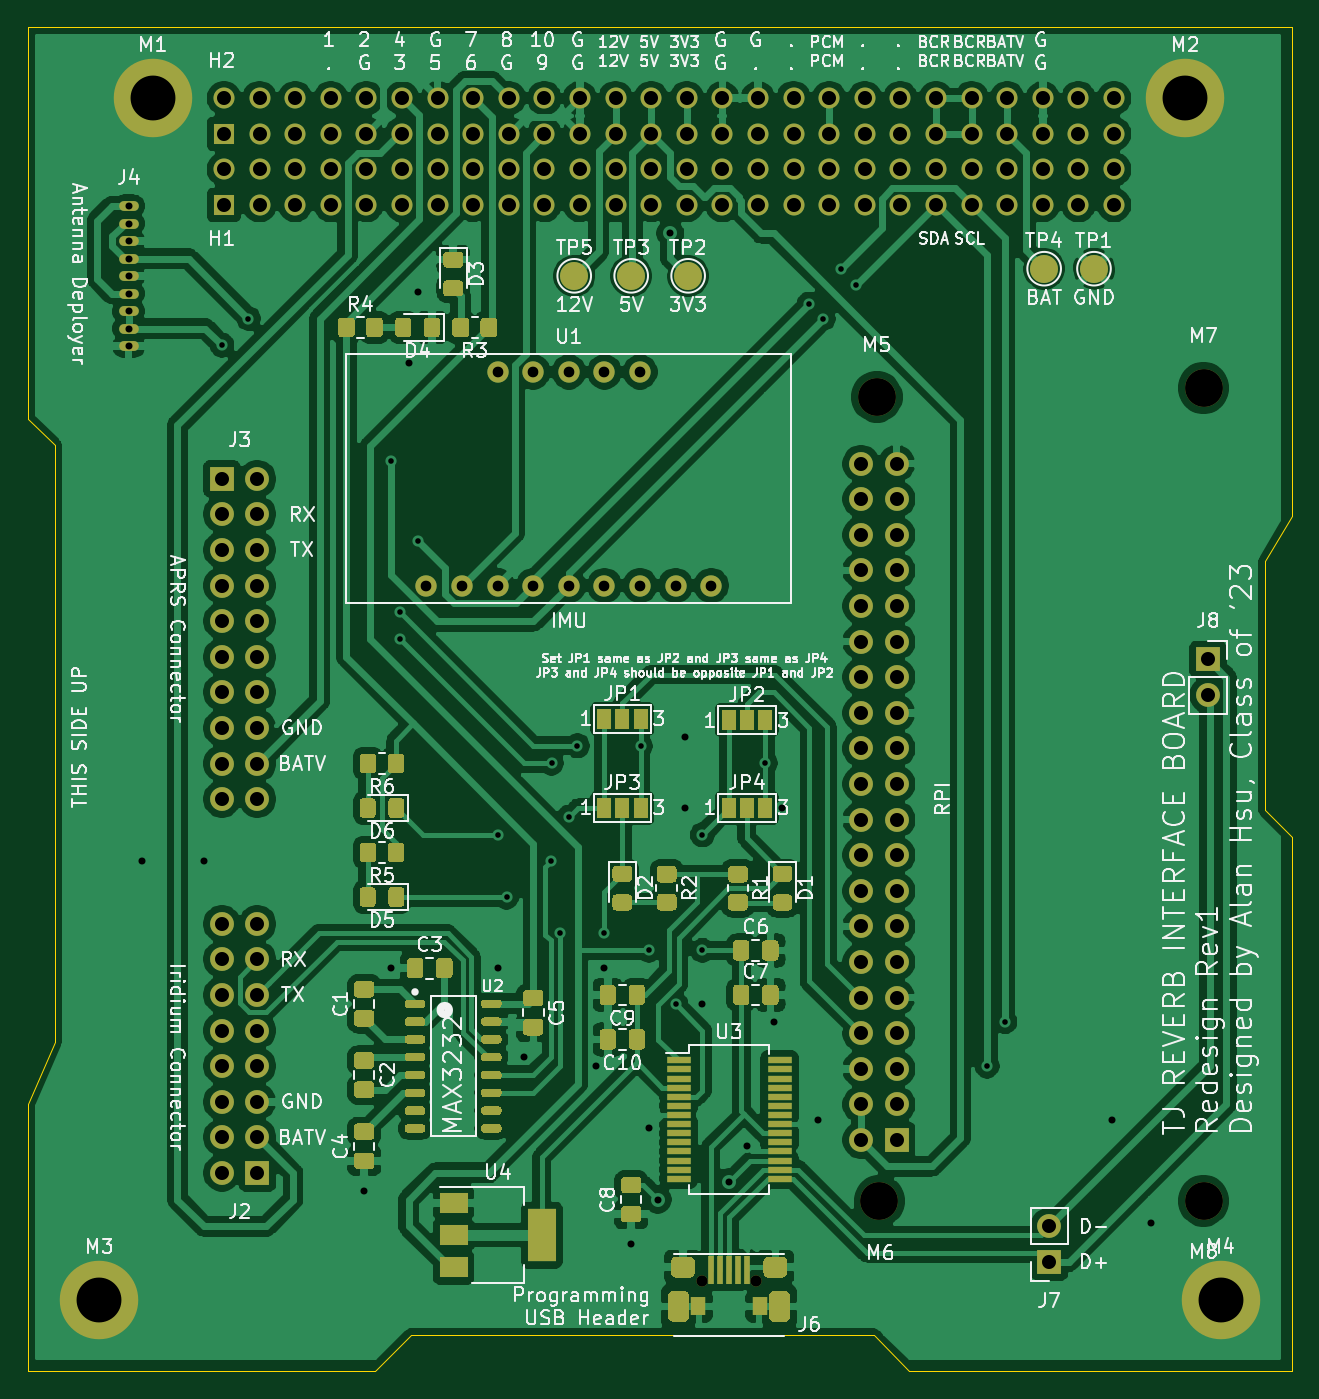
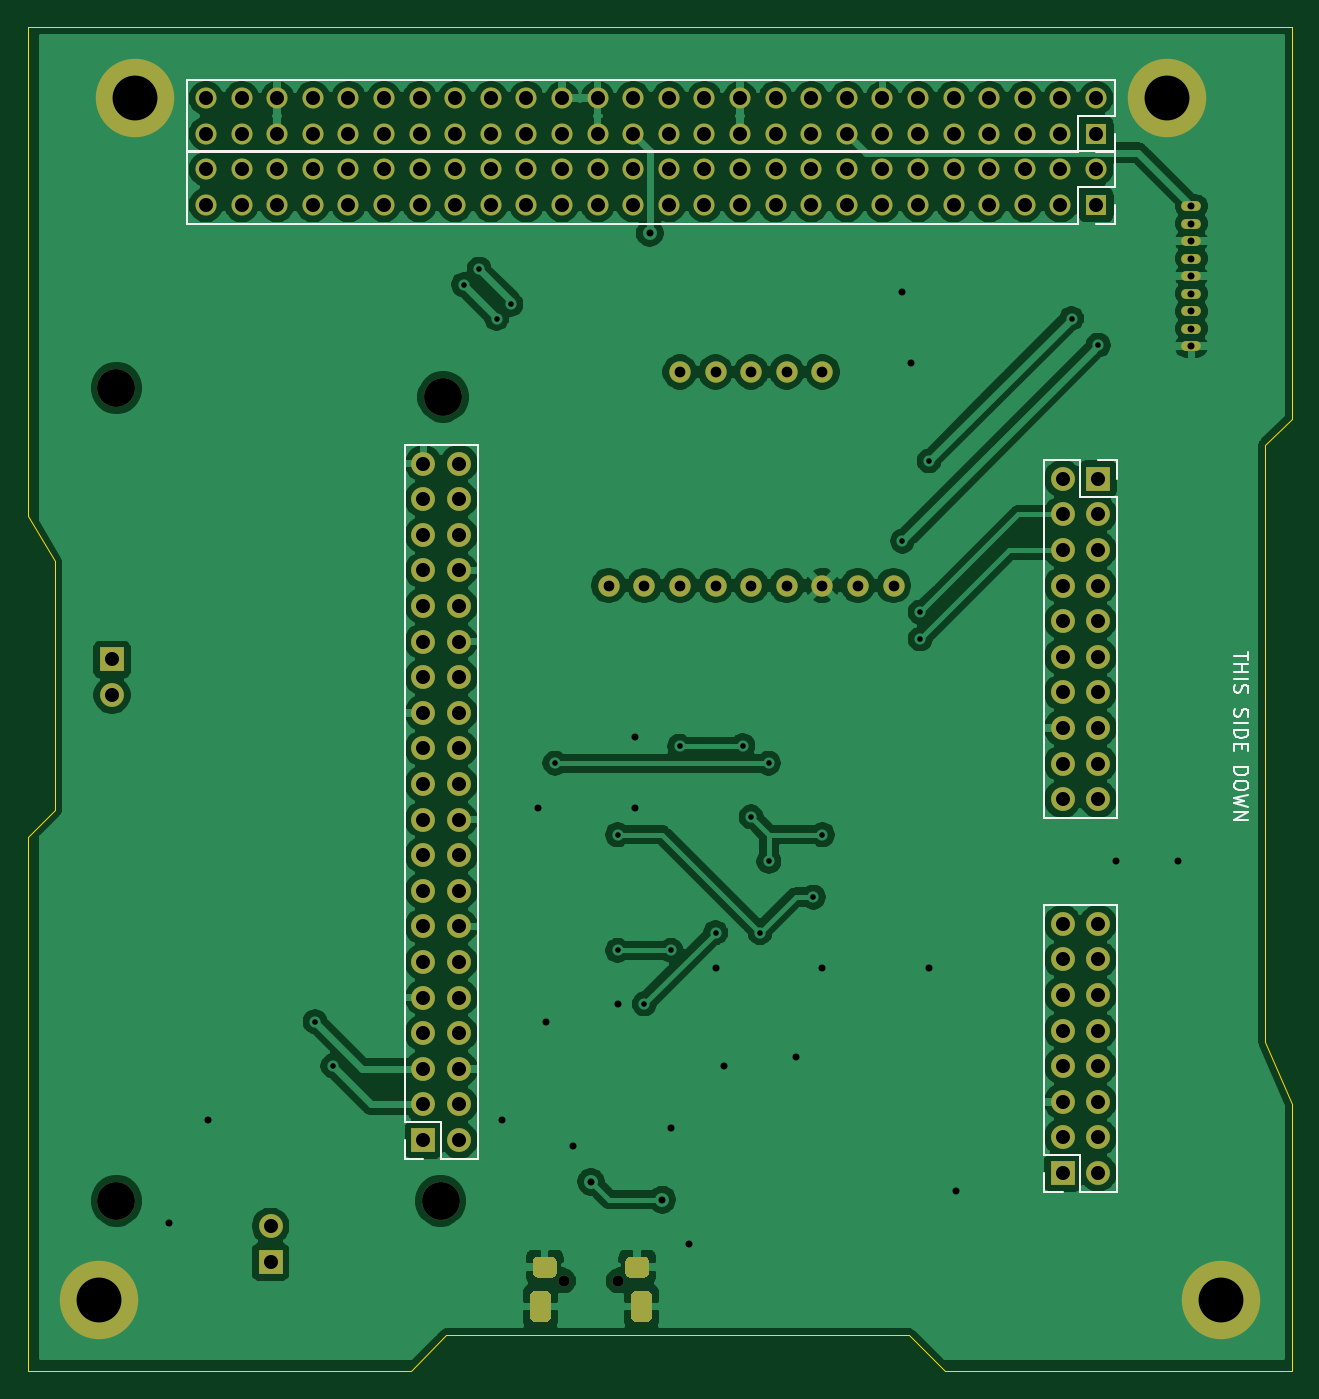
Circuit board: 11 layer files. Board 90.2 x 95.9 mm.
- bottom_copper: REVERB Interface-B_Cu.gbr (220329 bytes)
- bottom_mask: REVERB Interface-B_Mask.gbr (8117 bytes)
- paste: REVERB Interface-B_Paste.gbr (846 bytes)
- bottom_silk: REVERB Interface-B_SilkS.gbr (5501 bytes)
- outline: REVERB Interface-Edge_Cuts.gbr (1317 bytes)
- top_copper: REVERB Interface-F_Cu.gbr (332013 bytes)
- top_mask: REVERB Interface-F_Mask.gbr (31126 bytes)
- paste: REVERB Interface-F_Paste.gbr (22837 bytes)
- top_silk: REVERB Interface-F_SilkS.gbr (133040 bytes)
- drill: REVERB Interface-NPTH.drl (389 bytes)
- drill: REVERB Interface-PTH.drl (4367 bytes)

=== bottom_copper: REVERB Interface-B_Cu.gbr (220329 bytes, source omitted) ===
=== bottom_mask: REVERB Interface-B_Mask.gbr (8117 bytes, source omitted) ===
=== paste: REVERB Interface-B_Paste.gbr ===
%TF.GenerationSoftware,KiCad,Pcbnew,(5.1.9)-1*%
%TF.CreationDate,2021-10-10T13:34:13-04:00*%
%TF.ProjectId,REVERB Interface,52455645-5242-4204-996e-746572666163,rev?*%
%TF.SameCoordinates,Original*%
%TF.FileFunction,Paste,Bot*%
%TF.FilePolarity,Positive*%
%FSLAX46Y46*%
G04 Gerber Fmt 4.6, Leading zero omitted, Abs format (unit mm)*
G04 Created by KiCad (PCBNEW (5.1.9)-1) date 2021-10-10 13:34:13*
%MOMM*%
%LPD*%
G01*
G04 APERTURE LIST*
%ADD10C,0.150000*%
G04 APERTURE END LIST*
%TO.C,J1*%
D10*
X172386666Y-131532380D02*
X172386666Y-132246666D01*
X172339047Y-132389523D01*
X172243809Y-132484761D01*
X172100952Y-132532380D01*
X172005714Y-132532380D01*
X173386666Y-132532380D02*
X172815238Y-132532380D01*
X173100952Y-132532380D02*
X173100952Y-131532380D01*
X173005714Y-131675238D01*
X172910476Y-131770476D01*
X172815238Y-131818095D01*
%TD*%
M02*

=== bottom_silk: REVERB Interface-B_SilkS.gbr ===
%TF.GenerationSoftware,KiCad,Pcbnew,(5.1.9)-1*%
%TF.CreationDate,2021-10-10T13:34:13-04:00*%
%TF.ProjectId,REVERB Interface,52455645-5242-4204-996e-746572666163,rev?*%
%TF.SameCoordinates,Original*%
%TF.FileFunction,Legend,Bot*%
%TF.FilePolarity,Positive*%
%FSLAX46Y46*%
G04 Gerber Fmt 4.6, Leading zero omitted, Abs format (unit mm)*
G04 Created by KiCad (PCBNEW (5.1.9)-1) date 2021-10-10 13:34:13*
%MOMM*%
%LPD*%
G01*
G04 APERTURE LIST*
%ADD10C,0.150000*%
%ADD11C,0.120000*%
G04 APERTURE END LIST*
D10*
X109942380Y-97433571D02*
X109942380Y-98005000D01*
X110942380Y-97719285D02*
X109942380Y-97719285D01*
X110942380Y-98338333D02*
X109942380Y-98338333D01*
X110418571Y-98338333D02*
X110418571Y-98909761D01*
X110942380Y-98909761D02*
X109942380Y-98909761D01*
X110942380Y-99385952D02*
X109942380Y-99385952D01*
X110894761Y-99814523D02*
X110942380Y-99957380D01*
X110942380Y-100195476D01*
X110894761Y-100290714D01*
X110847142Y-100338333D01*
X110751904Y-100385952D01*
X110656666Y-100385952D01*
X110561428Y-100338333D01*
X110513809Y-100290714D01*
X110466190Y-100195476D01*
X110418571Y-100005000D01*
X110370952Y-99909761D01*
X110323333Y-99862142D01*
X110228095Y-99814523D01*
X110132857Y-99814523D01*
X110037619Y-99862142D01*
X109990000Y-99909761D01*
X109942380Y-100005000D01*
X109942380Y-100243095D01*
X109990000Y-100385952D01*
X110894761Y-101528809D02*
X110942380Y-101671666D01*
X110942380Y-101909761D01*
X110894761Y-102005000D01*
X110847142Y-102052619D01*
X110751904Y-102100238D01*
X110656666Y-102100238D01*
X110561428Y-102052619D01*
X110513809Y-102005000D01*
X110466190Y-101909761D01*
X110418571Y-101719285D01*
X110370952Y-101624047D01*
X110323333Y-101576428D01*
X110228095Y-101528809D01*
X110132857Y-101528809D01*
X110037619Y-101576428D01*
X109990000Y-101624047D01*
X109942380Y-101719285D01*
X109942380Y-101957380D01*
X109990000Y-102100238D01*
X110942380Y-102528809D02*
X109942380Y-102528809D01*
X110942380Y-103005000D02*
X109942380Y-103005000D01*
X109942380Y-103243095D01*
X109990000Y-103385952D01*
X110085238Y-103481190D01*
X110180476Y-103528809D01*
X110370952Y-103576428D01*
X110513809Y-103576428D01*
X110704285Y-103528809D01*
X110799523Y-103481190D01*
X110894761Y-103385952D01*
X110942380Y-103243095D01*
X110942380Y-103005000D01*
X110418571Y-104005000D02*
X110418571Y-104338333D01*
X110942380Y-104481190D02*
X110942380Y-104005000D01*
X109942380Y-104005000D01*
X109942380Y-104481190D01*
X110942380Y-105671666D02*
X109942380Y-105671666D01*
X109942380Y-105909761D01*
X109990000Y-106052619D01*
X110085238Y-106147857D01*
X110180476Y-106195476D01*
X110370952Y-106243095D01*
X110513809Y-106243095D01*
X110704285Y-106195476D01*
X110799523Y-106147857D01*
X110894761Y-106052619D01*
X110942380Y-105909761D01*
X110942380Y-105671666D01*
X109942380Y-106862142D02*
X109942380Y-107052619D01*
X109990000Y-107147857D01*
X110085238Y-107243095D01*
X110275714Y-107290714D01*
X110609047Y-107290714D01*
X110799523Y-107243095D01*
X110894761Y-107147857D01*
X110942380Y-107052619D01*
X110942380Y-106862142D01*
X110894761Y-106766904D01*
X110799523Y-106671666D01*
X110609047Y-106624047D01*
X110275714Y-106624047D01*
X110085238Y-106671666D01*
X109990000Y-106766904D01*
X109942380Y-106862142D01*
X109942380Y-107624047D02*
X110942380Y-107862142D01*
X110228095Y-108052619D01*
X110942380Y-108243095D01*
X109942380Y-108481190D01*
X110942380Y-108862142D02*
X109942380Y-108862142D01*
X110942380Y-109433571D01*
X109942380Y-109433571D01*
D11*
%TO.C,J3*%
X124520000Y-83760000D02*
X121920000Y-83760000D01*
X124520000Y-83760000D02*
X124520000Y-109280000D01*
X124520000Y-109280000D02*
X119320000Y-109280000D01*
X119320000Y-86360000D02*
X119320000Y-109280000D01*
X121920000Y-86360000D02*
X119320000Y-86360000D01*
X121920000Y-83760000D02*
X121920000Y-86360000D01*
X119320000Y-83760000D02*
X119320000Y-85090000D01*
X120650000Y-83760000D02*
X119320000Y-83760000D01*
%TO.C,J2*%
X119320000Y-135950000D02*
X121920000Y-135950000D01*
X119320000Y-135950000D02*
X119320000Y-115510000D01*
X119320000Y-115510000D02*
X124520000Y-115510000D01*
X124520000Y-133350000D02*
X124520000Y-115510000D01*
X121920000Y-133350000D02*
X124520000Y-133350000D01*
X121920000Y-135950000D02*
X121920000Y-133350000D01*
X124520000Y-135950000D02*
X124520000Y-134620000D01*
X123190000Y-135950000D02*
X124520000Y-135950000D01*
%TO.C,J1*%
X164926000Y-133604000D02*
X167526000Y-133604000D01*
X164926000Y-133604000D02*
X164926000Y-82684000D01*
X164926000Y-82684000D02*
X170126000Y-82684000D01*
X170126000Y-131004000D02*
X170126000Y-82684000D01*
X167526000Y-131004000D02*
X170126000Y-131004000D01*
X167526000Y-133604000D02*
X167526000Y-131004000D01*
X170126000Y-133604000D02*
X170126000Y-132274000D01*
X168796000Y-133604000D02*
X170126000Y-133604000D01*
%TO.C,H2*%
X119476000Y-60479000D02*
X119476000Y-61809000D01*
X119476000Y-61809000D02*
X120806000Y-61809000D01*
X119476000Y-59209000D02*
X122076000Y-59209000D01*
X122076000Y-59209000D02*
X122076000Y-61809000D01*
X122076000Y-61809000D02*
X185636000Y-61809000D01*
X185636000Y-56609000D02*
X185636000Y-61809000D01*
X119476000Y-56609000D02*
X185636000Y-56609000D01*
X119476000Y-56609000D02*
X119476000Y-59209000D01*
%TO.C,H1*%
X119476000Y-65559000D02*
X119476000Y-66889000D01*
X119476000Y-66889000D02*
X120806000Y-66889000D01*
X119476000Y-64289000D02*
X122076000Y-64289000D01*
X122076000Y-64289000D02*
X122076000Y-66889000D01*
X122076000Y-66889000D02*
X185636000Y-66889000D01*
X185636000Y-61689000D02*
X185636000Y-66889000D01*
X119476000Y-61689000D02*
X185636000Y-61689000D01*
X119476000Y-61689000D02*
X119476000Y-64289000D01*
%TD*%
M02*

=== outline: REVERB Interface-Edge_Cuts.gbr ===
%TF.GenerationSoftware,KiCad,Pcbnew,(5.1.9)-1*%
%TF.CreationDate,2021-10-10T13:34:13-04:00*%
%TF.ProjectId,REVERB Interface,52455645-5242-4204-996e-746572666163,rev?*%
%TF.SameCoordinates,Original*%
%TF.FileFunction,Profile,NP*%
%FSLAX46Y46*%
G04 Gerber Fmt 4.6, Leading zero omitted, Abs format (unit mm)*
G04 Created by KiCad (PCBNEW (5.1.9)-1) date 2021-10-10 13:34:13*
%MOMM*%
%LPD*%
G01*
G04 APERTURE LIST*
%TA.AperFunction,Profile*%
%ADD10C,0.050000*%
%TD*%
G04 APERTURE END LIST*
D10*
X197006000Y-52859000D02*
X106836000Y-52859000D01*
X197006000Y-87784000D02*
X197006000Y-52859000D01*
X195101000Y-90959000D02*
X197006000Y-87784000D01*
X195101000Y-108739000D02*
X195101000Y-90959000D01*
X197006000Y-110644000D02*
X195101000Y-108739000D01*
X197006000Y-148744000D02*
X197006000Y-110644000D01*
X169701000Y-148744000D02*
X197006000Y-148744000D01*
X167161000Y-146204000D02*
X169701000Y-148744000D01*
X134141000Y-146204000D02*
X167161000Y-146204000D01*
X131601000Y-148744000D02*
X134141000Y-146204000D01*
X106836000Y-148744000D02*
X131601000Y-148744000D01*
X106836000Y-129694000D02*
X106836000Y-148744000D01*
X108741000Y-125249000D02*
X106836000Y-129694000D01*
X108741000Y-82704000D02*
X108741000Y-125249000D01*
X106836000Y-80799000D02*
X108741000Y-82704000D01*
X106836000Y-52859000D02*
X106836000Y-80799000D01*
M02*

=== top_copper: REVERB Interface-F_Cu.gbr (332013 bytes, source omitted) ===
=== top_mask: REVERB Interface-F_Mask.gbr (31126 bytes, source omitted) ===
=== paste: REVERB Interface-F_Paste.gbr (22837 bytes, source omitted) ===
=== top_silk: REVERB Interface-F_SilkS.gbr (133040 bytes, source omitted) ===
=== drill: REVERB Interface-NPTH.drl ===
M48
; DRILL file {KiCad (5.1.9)-1} date 10/10/21 13:34:14
; FORMAT={-:-/ absolute / inch / decimal}
; #@! TF.CreationDate,2021-10-10T13:34:14-04:00
; #@! TF.GenerationSoftware,Kicad,Pcbnew,(5.1.9)-1
; #@! TF.FileFunction,NonPlated,1,2,NPTH
FMAT,2
INCH
T1C0.0315
T2C0.1063
%
G90
G05
T1
X6.0982Y-5.603
X6.2518Y-5.603
T2
X6.5899Y-3.1198
X6.5974Y-5.3783
X7.5079Y-3.0948
X7.5079Y-5.3783
T0
M30

=== drill: REVERB Interface-PTH.drl ===
M48
; DRILL file {KiCad (5.1.9)-1} date 10/10/21 13:34:14
; FORMAT={-:-/ absolute / inch / decimal}
; #@! TF.CreationDate,2021-10-10T13:34:14-04:00
; #@! TF.GenerationSoftware,Kicad,Pcbnew,(5.1.9)-1
; #@! TF.FileFunction,Plated,1,2,PTH
FMAT,2
INCH
T1C0.0157
T2C0.0197
T3C0.0276
T4C0.0300
T5C0.0315
T6C0.0394
T7C0.1260
%
G90
G05
T1
X4.75Y-2.975
X4.825Y-2.9
X5.225Y-3.3
X5.25Y-3.8
X5.25Y-3.725
X5.3Y-3.525
X5.525Y-4.35
X5.55Y-4.525
X5.675Y-4.425
X5.6762Y-4.1488
X5.7Y-4.625
X5.725Y-4.3
X5.7488Y-4.1
X5.825Y-4.625
X5.9262Y-4.1012
X5.95Y-4.675
X6.025Y-4.825
X6.1Y-4.35
X6.1Y-4.675
X6.2762Y-4.1488
X6.4Y-2.86
X6.44Y-2.9
X6.4888Y-2.7612
X6.5324Y-2.8048
X6.9Y-5.0
X6.95Y-4.875
T2
X4.4884Y-2.5842
X4.4884Y-2.6334
X4.4884Y-2.6826
X4.4884Y-2.7319
X4.4884Y-2.7811
X4.4884Y-2.8303
X4.4884Y-2.8795
X4.4884Y-2.9287
X4.4884Y-2.9779
X4.525Y-4.425
X4.7Y-4.425
X5.15Y-5.35
X5.225Y-4.725
X5.275Y-3.025
X5.3Y-2.825
X5.525Y-4.725
X5.6Y-4.975
X5.8Y-5.0
X5.825Y-4.725
X5.9Y-5.5
X5.95Y-5.175
X5.975Y-5.375
X6.01Y-2.66
X6.05Y-4.075
X6.05Y-4.275
X6.1Y-4.825
X6.175Y-5.325
X6.225Y-5.225
X6.3Y-4.875
X6.325Y-4.275
X6.425Y-5.15
X7.25Y-5.15
X7.36Y-5.44
T4
X5.325Y-3.65
X5.425Y-3.65
X5.525Y-3.05
X5.525Y-3.65
X5.625Y-3.05
X5.625Y-3.65
X5.725Y-3.05
X5.725Y-3.65
X5.825Y-3.05
X5.825Y-3.65
X5.925Y-3.05
X5.925Y-3.65
X6.025Y-3.65
X6.125Y-3.65
T6
X4.75Y-3.35
X4.75Y-3.45
X4.75Y-3.55
X4.75Y-3.65
X4.75Y-3.75
X4.75Y-3.85
X4.75Y-3.95
X4.75Y-4.05
X4.75Y-4.15
X4.75Y-4.25
X4.75Y-4.6
X4.75Y-4.7
X4.75Y-4.8
X4.75Y-4.9
X4.75Y-5.0
X4.75Y-5.1
X4.75Y-5.2
X4.75Y-5.3
X4.7561Y-2.2811
X4.7561Y-2.3811
X4.7561Y-2.4811
X4.7561Y-2.5811
X4.85Y-3.35
X4.85Y-3.45
X4.85Y-3.55
X4.85Y-3.65
X4.85Y-3.75
X4.85Y-3.85
X4.85Y-3.95
X4.85Y-4.05
X4.85Y-4.15
X4.85Y-4.25
X4.85Y-4.6
X4.85Y-4.7
X4.85Y-4.8
X4.85Y-4.9
X4.85Y-5.0
X4.85Y-5.1
X4.85Y-5.2
X4.85Y-5.3
X4.8561Y-2.2811
X4.8561Y-2.3811
X4.8561Y-2.4811
X4.8561Y-2.5811
X4.9561Y-2.2811
X4.9561Y-2.3811
X4.9561Y-2.4811
X4.9561Y-2.5811
X5.0561Y-2.2811
X5.0561Y-2.3811
X5.0561Y-2.4811
X5.0561Y-2.5811
X5.1561Y-2.2811
X5.1561Y-2.3811
X5.1561Y-2.4811
X5.1561Y-2.5811
X5.2561Y-2.2811
X5.2561Y-2.3811
X5.2561Y-2.4811
X5.2561Y-2.5811
X5.3561Y-2.2811
X5.3561Y-2.3811
X5.3561Y-2.4811
X5.3561Y-2.5811
X5.4561Y-2.2811
X5.4561Y-2.3811
X5.4561Y-2.4811
X5.4561Y-2.5811
X5.5561Y-2.2811
X5.5561Y-2.3811
X5.5561Y-2.4811
X5.5561Y-2.5811
X5.6561Y-2.2811
X5.6561Y-2.3811
X5.6561Y-2.4811
X5.6561Y-2.5811
X5.7561Y-2.2811
X5.7561Y-2.3811
X5.7561Y-2.4811
X5.7561Y-2.5811
X5.8561Y-2.2811
X5.8561Y-2.3811
X5.8561Y-2.4811
X5.8561Y-2.5811
X5.9561Y-2.2811
X5.9561Y-2.3811
X5.9561Y-2.4811
X5.9561Y-2.5811
X6.0561Y-2.2811
X6.0561Y-2.3811
X6.0561Y-2.4811
X6.0561Y-2.5811
X6.1561Y-2.2811
X6.1561Y-2.3811
X6.1561Y-2.4811
X6.1561Y-2.5811
X6.2561Y-2.2811
X6.2561Y-2.3811
X6.2561Y-2.4811
X6.2561Y-2.5811
X6.3561Y-2.2811
X6.3561Y-2.3811
X6.3561Y-2.4811
X6.3561Y-2.5811
X6.4561Y-2.2811
X6.4561Y-2.3811
X6.4561Y-2.4811
X6.4561Y-2.5811
X6.5455Y-3.3076
X6.5455Y-3.4076
X6.5455Y-3.5076
X6.5455Y-3.6076
X6.5455Y-3.7076
X6.5455Y-3.8076
X6.5455Y-3.9076
X6.5455Y-4.0076
X6.5455Y-4.1076
X6.5455Y-4.2076
X6.5455Y-4.3076
X6.5455Y-4.4076
X6.5455Y-4.5076
X6.5455Y-4.6076
X6.5455Y-4.7076
X6.5455Y-4.8076
X6.5455Y-4.9076
X6.5455Y-5.0076
X6.5455Y-5.1076
X6.5455Y-5.2076
X6.5561Y-2.2811
X6.5561Y-2.3811
X6.5561Y-2.4811
X6.5561Y-2.5811
X6.6455Y-3.3076
X6.6455Y-3.4076
X6.6455Y-3.5076
X6.6455Y-3.6076
X6.6455Y-3.7076
X6.6455Y-3.8076
X6.6455Y-3.9076
X6.6455Y-4.0076
X6.6455Y-4.1076
X6.6455Y-4.2076
X6.6455Y-4.3076
X6.6455Y-4.4076
X6.6455Y-4.5076
X6.6455Y-4.6076
X6.6455Y-4.7076
X6.6455Y-4.8076
X6.6455Y-4.9076
X6.6455Y-5.0076
X6.6455Y-5.1076
X6.6455Y-5.2076
X6.6561Y-2.2811
X6.6561Y-2.3811
X6.6561Y-2.4811
X6.6561Y-2.5811
X6.7561Y-2.2811
X6.7561Y-2.3811
X6.7561Y-2.4811
X6.7561Y-2.5811
X6.8561Y-2.2811
X6.8561Y-2.3811
X6.8561Y-2.4811
X6.8561Y-2.5811
X6.9561Y-2.2811
X6.9561Y-2.3811
X6.9561Y-2.4811
X6.9561Y-2.5811
X7.0561Y-2.2811
X7.0561Y-2.3811
X7.0561Y-2.4811
X7.0561Y-2.5811
X7.075Y-5.45
X7.075Y-5.55
X7.1561Y-2.2811
X7.1561Y-2.3811
X7.1561Y-2.4811
X7.1561Y-2.5811
X7.2561Y-2.2811
X7.2561Y-2.3811
X7.2561Y-2.4811
X7.2561Y-2.5811
X7.5205Y-3.8576
X7.5205Y-3.9576
T7
X4.4061Y-5.6561
X4.5561Y-2.2811
X7.4561Y-2.2811
X7.5561Y-5.6561
T3
G00X6.049Y-5.5648
M15
G01X6.0411Y-5.5648
M16
G05
G00X6.3089Y-5.5648
M15
G01X6.301Y-5.5648
M16
G05
T5
G00X6.0333Y-5.6848
M15
G01X6.0333Y-5.6652
M16
G05
G00X6.3167Y-5.6848
M15
G01X6.3167Y-5.6652
M16
G05
T0
M30
